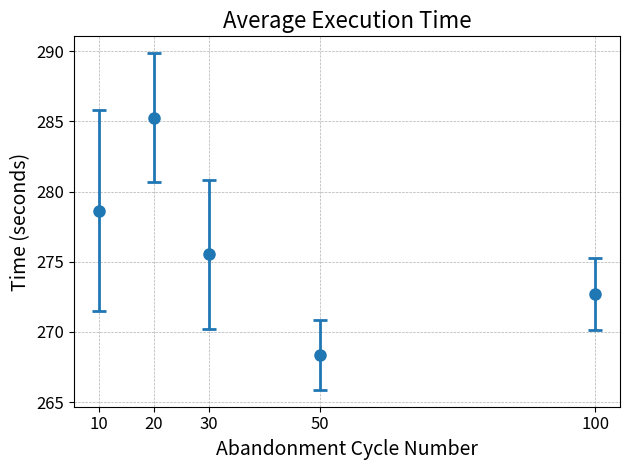

This figure's Python source:
import matplotlib.pyplot as plt
import re
import os


def read_report(filepath):
    data = {}
    with open(filepath, 'r') as file:
        lines = file.readlines()
        data['Test number'] = int(lines[3].split(': ')[1].strip())
        data['Epochs'] = int(lines[4].split(': ')[1].strip())
        data['Number of vehicles'] = int(lines[5].split(': ')[1].strip())
        data['Number of scout bees'] = int(lines[6].split(': ')[1].strip())
        data['Number of forager bees'] = int(lines[7].split(': ')[1].strip())
        data['Abandonment cycle number'] = int(lines[8].split(': ')[1].strip())
        data['Number of runs'] = int(lines[9].split(': ')[1].strip())
        data['Average execution time'] = float(lines[11].split(': ')[1].split(' ')[0].strip())
        data['Standard deviation of execution time'] = float(lines[12].split(': ')[1].strip())
        data['Average total cost'] = float(lines[17].split(': ')[1].strip())
        # Extract average fitness per epoch
        epoch_fitness = {}
        for line in lines[20:]:
            match = re.match(r'Epoch (\d+): ([\d.]+) \(std dev: ([\d.]+)\)', line)
            if match:
                epoch_number = int(match.group(1))
                average_fitness = float(match.group(2))
                std_dev_fitness = float(match.group(3))
                epoch_fitness[epoch_number] = {'Average': average_fitness, 'Standard deviation': std_dev_fitness}
        data['Average fitness per epoch'] = epoch_fitness
    return data


def plot_execution_time():
    parameter_num = [10, 20, 30, 50, 100]
    avg_execution_time = [278.63905506134034, 285.26783215999603, 275.5273118019104, 268.37529933452606,
                          272.70075929164886]
    std_execution_time = [7.174528563703968, 4.587832093238831, 5.3179285526275635, 2.5065046548843384,
                          2.541478991508484]

    plt.errorbar(parameter_num, avg_execution_time, yerr=std_execution_time, fmt='o', markersize=8, capsize=5,
                 capthick=2, linewidth=2)
    plt.title('Average Execution Time', fontsize=16)
    plt.xlabel('Abandonment Cycle Number', fontsize=14)
    plt.ylabel('Time (seconds)', fontsize=14)
    plt.xticks(parameter_num, fontsize=12)
    plt.yticks(fontsize=12)
    plt.grid(True, linestyle='--', linewidth=0.5)
    plt.tight_layout()
    plt.show()


def plot_fitness(data, filepath):
    basename = os.path.basename(filepath)
    epochs = list(data['Average fitness per epoch'].keys())
    avg_fitness = [value['Average'] for value in data['Average fitness per epoch'].values()]
    std_fitness = [value['Standard deviation'] for value in data['Average fitness per epoch'].values()]

    test_num = data['Test number']
    epochs_num = data['Epochs']
    vehicle_num = data['Number of vehicles']
    scout_bees_num = data['Number of scout bees']
    forager_bees_num = data['Number of forager bees']
    abandonment_cycle_num = data['Abandonment cycle number']

    plt.figure(figsize=(10, 5))

    plt.plot(epochs, avg_fitness, '-', label='Average Fitness', linewidth=2)

    plt.fill_between(epochs, [avg - std for avg, std in zip(avg_fitness, std_fitness)],
                     [avg + std for avg, std in zip(avg_fitness, std_fitness)], color='lightgrey',
                     label='Standard Deviation')

    plt.title(
        f'Average Fitness per Epoch\nTest Number: {test_num}, Epochs: {epochs_num}, Vehicles: {vehicle_num}, Scout Bees: {scout_bees_num}, Forager Bees: {forager_bees_num}, Abandonment Cycles: {abandonment_cycle_num}')
    plt.xlabel('Epoch')
    plt.ylabel('Fitness')
    plt.grid(True)
    plt.legend()
    plt.savefig(f'plots//{basename}.png')
    # plt.show()


# report_filepath = 'reports//report_test51_epochs1000_vehicles5_scout50_forager50_abandon100_runs10.txt'
# report_data = read_report(report_filepath)

# plot_fitness(report_data, report_filepath)
plot_execution_time()
